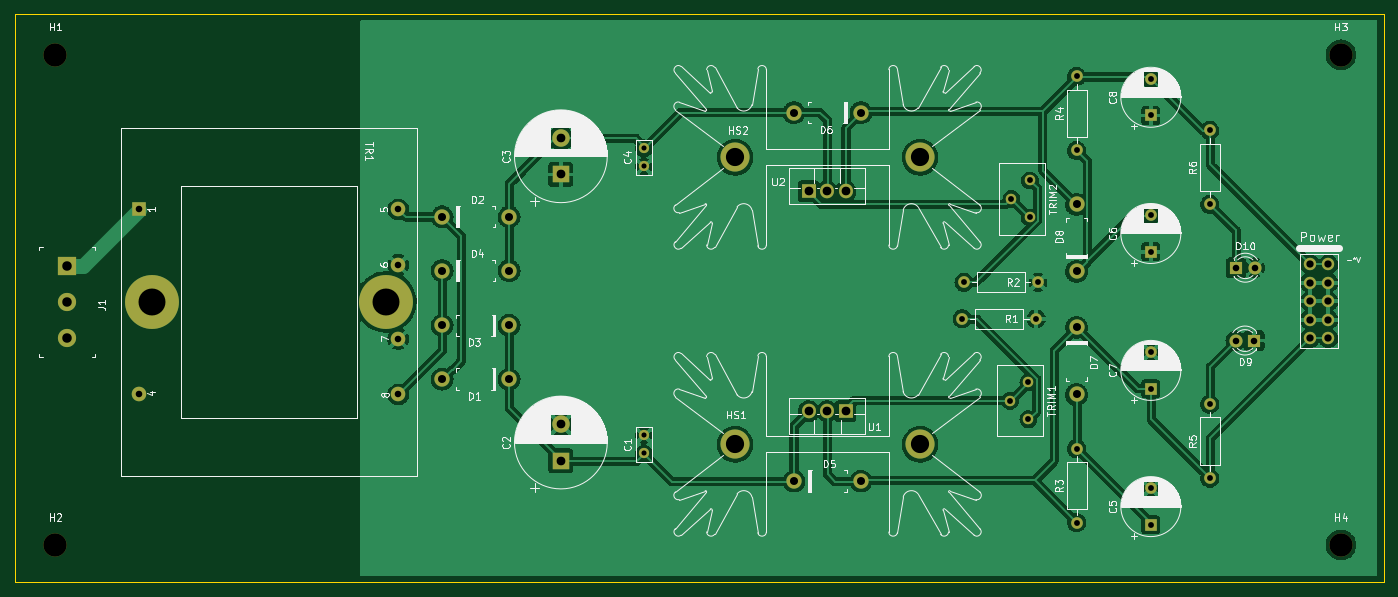
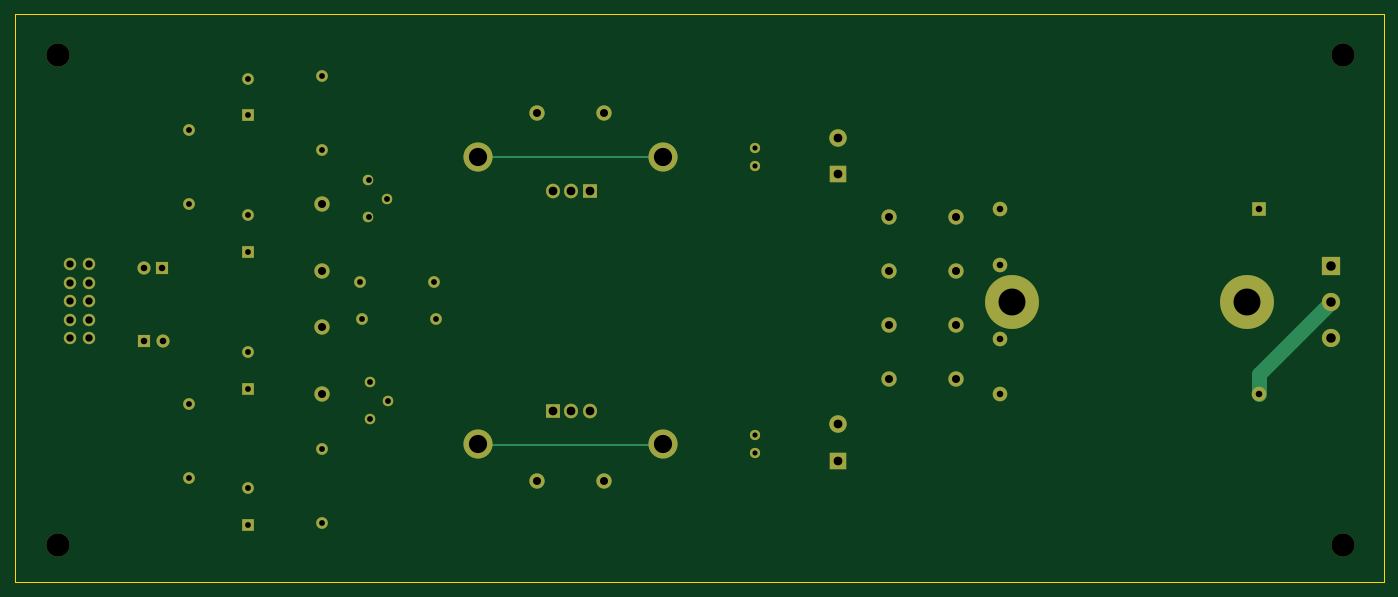
Circuit board: 11 layer files. Board 188.0 x 78.0 mm.
- bottom_copper: Full Linear PSU-B_Cu.gbr (7442 bytes)
- bottom_mask: Full Linear PSU-B_Mask.gbr (4194 bytes)
- paste: Full Linear PSU-B_Paste.gbr (465 bytes)
- bottom_silk: Full Linear PSU-B_Silkscreen.gbr (466 bytes)
- outline: Full Linear PSU-Edge_Cuts.gbr (695 bytes)
- top_copper: Full Linear PSU-F_Cu.gbr (221609 bytes)
- top_mask: Full Linear PSU-F_Mask.gbr (4189 bytes)
- paste: Full Linear PSU-F_Paste.gbr (465 bytes)
- top_silk: Full Linear PSU-F_Silkscreen.gbr (104091 bytes)
- drill: Full Linear PSU-NPTH.drl (404 bytes)
- drill: Full Linear PSU-PTH.drl (2177 bytes)

=== bottom_copper: Full Linear PSU-B_Cu.gbr (7442 bytes, source omitted) ===
=== bottom_mask: Full Linear PSU-B_Mask.gbr ===
%TF.GenerationSoftware,KiCad,Pcbnew,(6.0.0-0)*%
%TF.CreationDate,2022-01-03T20:25:41-06:00*%
%TF.ProjectId,Full Linear PSU,46756c6c-204c-4696-9e65-617220505355,0.1*%
%TF.SameCoordinates,Original*%
%TF.FileFunction,Soldermask,Bot*%
%TF.FilePolarity,Negative*%
%FSLAX46Y46*%
G04 Gerber Fmt 4.6, Leading zero omitted, Abs format (unit mm)*
G04 Created by KiCad (PCBNEW (6.0.0-0)) date 2022-01-03 20:25:41*
%MOMM*%
%LPD*%
G01*
G04 APERTURE LIST*
%ADD10C,1.600000*%
%ADD11O,1.600000X1.600000*%
%ADD12R,2.000000X2.000000*%
%ADD13C,2.000000*%
%ADD14C,7.400000*%
%ADD15C,4.100000*%
%ADD16C,2.100000*%
%ADD17R,1.600000X1.600000*%
%ADD18R,1.905000X2.000000*%
%ADD19O,1.905000X2.000000*%
%ADD20C,1.440000*%
%ADD21C,3.200000*%
%ADD22R,2.500000X2.500000*%
%ADD23C,2.500000*%
%ADD24R,1.800000X1.800000*%
%ADD25C,1.800000*%
%ADD26R,2.400000X2.400000*%
%ADD27C,2.400000*%
%ADD28C,1.400000*%
%ADD29C,4.000000*%
%ADD30O,1.700000X1.700000*%
G04 APERTURE END LIST*
D10*
%TO.C,R1*%
X192100000Y-103800000D03*
D11*
X202260000Y-103800000D03*
%TD*%
D12*
%TO.C,TR1*%
X79120000Y-88800000D03*
D13*
X79120000Y-114200000D03*
X114680000Y-88800000D03*
X114680000Y-96420000D03*
X114680000Y-106580000D03*
X114680000Y-114200000D03*
D14*
X112990900Y-101500000D03*
D15*
X112990900Y-101500000D03*
D14*
X80809100Y-101500000D03*
D15*
X80809100Y-101500000D03*
%TD*%
D10*
%TO.C,R6*%
X226100000Y-88100000D03*
D11*
X226100000Y-77940000D03*
%TD*%
D10*
%TO.C,R5*%
X226100000Y-125700000D03*
D11*
X226100000Y-115540000D03*
%TD*%
D16*
%TO.C,D3*%
X120700000Y-104700000D03*
X129900000Y-104700000D03*
%TD*%
D17*
%TO.C,C7*%
X218000000Y-113400000D03*
D10*
X218000000Y-108400000D03*
%TD*%
D18*
%TO.C,U1*%
X176100000Y-116500000D03*
D19*
X173560000Y-116500000D03*
X171020000Y-116500000D03*
%TD*%
D20*
%TO.C,TRIM2*%
X201400000Y-89900000D03*
X198860000Y-87360000D03*
X201400000Y-84820000D03*
%TD*%
D17*
%TO.C,C6*%
X218000000Y-94600000D03*
D10*
X218000000Y-89600000D03*
%TD*%
D21*
%TO.C,H4*%
X244094000Y-134874000D03*
%TD*%
D16*
%TO.C,D2*%
X129900000Y-89800000D03*
X120700000Y-89800000D03*
%TD*%
D10*
%TO.C,R3*%
X207800000Y-131800000D03*
D11*
X207800000Y-121640000D03*
%TD*%
D20*
%TO.C,TRIM1*%
X201200000Y-117600000D03*
X198660000Y-115060000D03*
X201200000Y-112520000D03*
%TD*%
D22*
%TO.C,J1*%
X69200000Y-96500000D03*
D23*
X69200000Y-101500000D03*
X69200000Y-106500000D03*
%TD*%
D16*
%TO.C,D1*%
X120700000Y-112100000D03*
X129900000Y-112100000D03*
%TD*%
D17*
%TO.C,C8*%
X218000000Y-75900000D03*
D10*
X218000000Y-70900000D03*
%TD*%
D16*
%TO.C,D4*%
X129900000Y-97200000D03*
X120700000Y-97200000D03*
%TD*%
D21*
%TO.C,H1*%
X67564000Y-67564000D03*
%TD*%
D16*
%TO.C,D6*%
X169000000Y-75500000D03*
X178200000Y-75500000D03*
%TD*%
D24*
%TO.C,D10*%
X229700000Y-96800000D03*
D25*
X232240000Y-96800000D03*
%TD*%
D21*
%TO.C,H2*%
X67564000Y-134874000D03*
%TD*%
D10*
%TO.C,R2*%
X202500000Y-98800000D03*
D11*
X192340000Y-98800000D03*
%TD*%
D21*
%TO.C,H3*%
X244094000Y-67564000D03*
%TD*%
D10*
%TO.C,R4*%
X207800000Y-80700000D03*
D11*
X207800000Y-70540000D03*
%TD*%
D24*
%TO.C,D9*%
X232200000Y-106800000D03*
D25*
X229660000Y-106800000D03*
%TD*%
D26*
%TO.C,C2*%
X137000000Y-123300000D03*
D27*
X137000000Y-118300000D03*
%TD*%
D17*
%TO.C,C5*%
X218000000Y-132100000D03*
D10*
X218000000Y-127100000D03*
%TD*%
D28*
%TO.C,C1*%
X148400000Y-122300000D03*
X148400000Y-119800000D03*
%TD*%
D29*
%TO.C,HS1*%
X186320000Y-121050000D03*
X160920000Y-121050000D03*
%TD*%
D16*
%TO.C,D5*%
X178200000Y-126100000D03*
X169000000Y-126100000D03*
%TD*%
%TO.C,D8*%
X207800000Y-88100000D03*
X207800000Y-97300000D03*
%TD*%
D30*
%TO.C,J2*%
X242370000Y-106480000D03*
X239830000Y-106480000D03*
X242370000Y-103940000D03*
X239830000Y-103940000D03*
X242370000Y-101400000D03*
X239830000Y-101400000D03*
X242370000Y-98860000D03*
X239830000Y-98860000D03*
X242370000Y-96320000D03*
X239830000Y-96320000D03*
%TD*%
D26*
%TO.C,C3*%
X137000000Y-84000000D03*
D27*
X137000000Y-79000000D03*
%TD*%
D16*
%TO.C,D7*%
X207800000Y-114200000D03*
X207800000Y-105000000D03*
%TD*%
D29*
%TO.C,HS2*%
X186320000Y-81650000D03*
X160920000Y-81650000D03*
%TD*%
D18*
%TO.C,U2*%
X171000000Y-86300000D03*
D19*
X173540000Y-86300000D03*
X176080000Y-86300000D03*
%TD*%
D28*
%TO.C,C4*%
X148400000Y-82900000D03*
X148400000Y-80400000D03*
%TD*%
M02*

=== paste: Full Linear PSU-B_Paste.gbr ===
%TF.GenerationSoftware,KiCad,Pcbnew,(6.0.0-0)*%
%TF.CreationDate,2022-01-03T20:25:41-06:00*%
%TF.ProjectId,Full Linear PSU,46756c6c-204c-4696-9e65-617220505355,0.1*%
%TF.SameCoordinates,Original*%
%TF.FileFunction,Paste,Bot*%
%TF.FilePolarity,Positive*%
%FSLAX46Y46*%
G04 Gerber Fmt 4.6, Leading zero omitted, Abs format (unit mm)*
G04 Created by KiCad (PCBNEW (6.0.0-0)) date 2022-01-03 20:25:41*
%MOMM*%
%LPD*%
G01*
G04 APERTURE LIST*
G04 APERTURE END LIST*
M02*

=== bottom_silk: Full Linear PSU-B_Silkscreen.gbr ===
%TF.GenerationSoftware,KiCad,Pcbnew,(6.0.0-0)*%
%TF.CreationDate,2022-01-03T20:25:41-06:00*%
%TF.ProjectId,Full Linear PSU,46756c6c-204c-4696-9e65-617220505355,0.1*%
%TF.SameCoordinates,Original*%
%TF.FileFunction,Legend,Bot*%
%TF.FilePolarity,Positive*%
%FSLAX46Y46*%
G04 Gerber Fmt 4.6, Leading zero omitted, Abs format (unit mm)*
G04 Created by KiCad (PCBNEW (6.0.0-0)) date 2022-01-03 20:25:41*
%MOMM*%
%LPD*%
G01*
G04 APERTURE LIST*
G04 APERTURE END LIST*
M02*

=== outline: Full Linear PSU-Edge_Cuts.gbr ===
%TF.GenerationSoftware,KiCad,Pcbnew,(6.0.0-0)*%
%TF.CreationDate,2022-01-03T20:25:41-06:00*%
%TF.ProjectId,Full Linear PSU,46756c6c-204c-4696-9e65-617220505355,0.1*%
%TF.SameCoordinates,Original*%
%TF.FileFunction,Profile,NP*%
%FSLAX46Y46*%
G04 Gerber Fmt 4.6, Leading zero omitted, Abs format (unit mm)*
G04 Created by KiCad (PCBNEW (6.0.0-0)) date 2022-01-03 20:25:41*
%MOMM*%
%LPD*%
G01*
G04 APERTURE LIST*
%TA.AperFunction,Profile*%
%ADD10C,0.100000*%
%TD*%
G04 APERTURE END LIST*
D10*
X62000000Y-62000000D02*
X250000000Y-62000000D01*
X250000000Y-62000000D02*
X250000000Y-140000000D01*
X250000000Y-140000000D02*
X62000000Y-140000000D01*
X62000000Y-140000000D02*
X62000000Y-62000000D01*
M02*

=== top_copper: Full Linear PSU-F_Cu.gbr (221609 bytes, source omitted) ===
=== top_mask: Full Linear PSU-F_Mask.gbr ===
%TF.GenerationSoftware,KiCad,Pcbnew,(6.0.0-0)*%
%TF.CreationDate,2022-01-03T20:25:41-06:00*%
%TF.ProjectId,Full Linear PSU,46756c6c-204c-4696-9e65-617220505355,0.1*%
%TF.SameCoordinates,Original*%
%TF.FileFunction,Soldermask,Top*%
%TF.FilePolarity,Negative*%
%FSLAX46Y46*%
G04 Gerber Fmt 4.6, Leading zero omitted, Abs format (unit mm)*
G04 Created by KiCad (PCBNEW (6.0.0-0)) date 2022-01-03 20:25:41*
%MOMM*%
%LPD*%
G01*
G04 APERTURE LIST*
%ADD10C,1.600000*%
%ADD11O,1.600000X1.600000*%
%ADD12R,2.000000X2.000000*%
%ADD13C,2.000000*%
%ADD14C,7.400000*%
%ADD15C,4.100000*%
%ADD16C,2.100000*%
%ADD17R,1.600000X1.600000*%
%ADD18R,1.905000X2.000000*%
%ADD19O,1.905000X2.000000*%
%ADD20C,1.440000*%
%ADD21C,3.200000*%
%ADD22R,2.500000X2.500000*%
%ADD23C,2.500000*%
%ADD24R,1.800000X1.800000*%
%ADD25C,1.800000*%
%ADD26R,2.400000X2.400000*%
%ADD27C,2.400000*%
%ADD28C,1.400000*%
%ADD29C,4.000000*%
%ADD30O,1.700000X1.700000*%
G04 APERTURE END LIST*
D10*
%TO.C,R1*%
X192100000Y-103800000D03*
D11*
X202260000Y-103800000D03*
%TD*%
D12*
%TO.C,TR1*%
X79120000Y-88800000D03*
D13*
X79120000Y-114200000D03*
X114680000Y-88800000D03*
X114680000Y-96420000D03*
X114680000Y-106580000D03*
X114680000Y-114200000D03*
D14*
X112990900Y-101500000D03*
D15*
X112990900Y-101500000D03*
X80809100Y-101500000D03*
D14*
X80809100Y-101500000D03*
%TD*%
D10*
%TO.C,R6*%
X226100000Y-88100000D03*
D11*
X226100000Y-77940000D03*
%TD*%
D10*
%TO.C,R5*%
X226100000Y-125700000D03*
D11*
X226100000Y-115540000D03*
%TD*%
D16*
%TO.C,D3*%
X120700000Y-104700000D03*
X129900000Y-104700000D03*
%TD*%
D17*
%TO.C,C7*%
X218000000Y-113400000D03*
D10*
X218000000Y-108400000D03*
%TD*%
D18*
%TO.C,U1*%
X176100000Y-116500000D03*
D19*
X173560000Y-116500000D03*
X171020000Y-116500000D03*
%TD*%
D20*
%TO.C,TRIM2*%
X201400000Y-89900000D03*
X198860000Y-87360000D03*
X201400000Y-84820000D03*
%TD*%
D17*
%TO.C,C6*%
X218000000Y-94600000D03*
D10*
X218000000Y-89600000D03*
%TD*%
D21*
%TO.C,H4*%
X244094000Y-134874000D03*
%TD*%
D16*
%TO.C,D2*%
X129900000Y-89800000D03*
X120700000Y-89800000D03*
%TD*%
D10*
%TO.C,R3*%
X207800000Y-131800000D03*
D11*
X207800000Y-121640000D03*
%TD*%
D20*
%TO.C,TRIM1*%
X201200000Y-117600000D03*
X198660000Y-115060000D03*
X201200000Y-112520000D03*
%TD*%
D22*
%TO.C,J1*%
X69200000Y-96500000D03*
D23*
X69200000Y-101500000D03*
X69200000Y-106500000D03*
%TD*%
D16*
%TO.C,D1*%
X120700000Y-112100000D03*
X129900000Y-112100000D03*
%TD*%
D17*
%TO.C,C8*%
X218000000Y-75900000D03*
D10*
X218000000Y-70900000D03*
%TD*%
D16*
%TO.C,D4*%
X129900000Y-97200000D03*
X120700000Y-97200000D03*
%TD*%
D21*
%TO.C,H1*%
X67564000Y-67564000D03*
%TD*%
D16*
%TO.C,D6*%
X169000000Y-75500000D03*
X178200000Y-75500000D03*
%TD*%
D24*
%TO.C,D10*%
X229700000Y-96800000D03*
D25*
X232240000Y-96800000D03*
%TD*%
D21*
%TO.C,H2*%
X67564000Y-134874000D03*
%TD*%
D10*
%TO.C,R2*%
X202500000Y-98800000D03*
D11*
X192340000Y-98800000D03*
%TD*%
D21*
%TO.C,H3*%
X244094000Y-67564000D03*
%TD*%
D10*
%TO.C,R4*%
X207800000Y-80700000D03*
D11*
X207800000Y-70540000D03*
%TD*%
D24*
%TO.C,D9*%
X232200000Y-106800000D03*
D25*
X229660000Y-106800000D03*
%TD*%
D26*
%TO.C,C2*%
X137000000Y-123300000D03*
D27*
X137000000Y-118300000D03*
%TD*%
D17*
%TO.C,C5*%
X218000000Y-132100000D03*
D10*
X218000000Y-127100000D03*
%TD*%
D28*
%TO.C,C1*%
X148400000Y-122300000D03*
X148400000Y-119800000D03*
%TD*%
D29*
%TO.C,HS1*%
X186320000Y-121050000D03*
X160920000Y-121050000D03*
%TD*%
D16*
%TO.C,D5*%
X178200000Y-126100000D03*
X169000000Y-126100000D03*
%TD*%
%TO.C,D8*%
X207800000Y-88100000D03*
X207800000Y-97300000D03*
%TD*%
D30*
%TO.C,J2*%
X242370000Y-106480000D03*
X239830000Y-106480000D03*
X242370000Y-103940000D03*
X239830000Y-103940000D03*
X242370000Y-101400000D03*
X239830000Y-101400000D03*
X242370000Y-98860000D03*
X239830000Y-98860000D03*
X242370000Y-96320000D03*
X239830000Y-96320000D03*
%TD*%
D26*
%TO.C,C3*%
X137000000Y-84000000D03*
D27*
X137000000Y-79000000D03*
%TD*%
D16*
%TO.C,D7*%
X207800000Y-114200000D03*
X207800000Y-105000000D03*
%TD*%
D29*
%TO.C,HS2*%
X186320000Y-81650000D03*
X160920000Y-81650000D03*
%TD*%
D18*
%TO.C,U2*%
X171000000Y-86300000D03*
D19*
X173540000Y-86300000D03*
X176080000Y-86300000D03*
%TD*%
D28*
%TO.C,C4*%
X148400000Y-82900000D03*
X148400000Y-80400000D03*
%TD*%
M02*

=== paste: Full Linear PSU-F_Paste.gbr ===
%TF.GenerationSoftware,KiCad,Pcbnew,(6.0.0-0)*%
%TF.CreationDate,2022-01-03T20:25:41-06:00*%
%TF.ProjectId,Full Linear PSU,46756c6c-204c-4696-9e65-617220505355,0.1*%
%TF.SameCoordinates,Original*%
%TF.FileFunction,Paste,Top*%
%TF.FilePolarity,Positive*%
%FSLAX46Y46*%
G04 Gerber Fmt 4.6, Leading zero omitted, Abs format (unit mm)*
G04 Created by KiCad (PCBNEW (6.0.0-0)) date 2022-01-03 20:25:41*
%MOMM*%
%LPD*%
G01*
G04 APERTURE LIST*
G04 APERTURE END LIST*
M02*

=== top_silk: Full Linear PSU-F_Silkscreen.gbr (104091 bytes, source omitted) ===
=== drill: Full Linear PSU-NPTH.drl ===
M48
; DRILL file {KiCad (6.0.0-0)} date Monday, January 03, 2022 at 08:25:50 pm
; FORMAT={-:-/ absolute / inch / decimal}
; #@! TF.CreationDate,2022-01-03T20:25:50-06:00
; #@! TF.GenerationSoftware,Kicad,Pcbnew,(6.0.0-0)
; #@! TF.FileFunction,NonPlated,1,2,NPTH
FMAT,2
INCH
; #@! TA.AperFunction,NonPlated,NPTH,ComponentDrill
T1C0.1260
%
G90
G05
T1
X2.66Y-2.66
X2.66Y-5.31
X9.61Y-2.66
X9.61Y-5.31
T0
M30

=== drill: Full Linear PSU-PTH.drl ===
M48
; DRILL file {KiCad (6.0.0-0)} date Monday, January 03, 2022 at 08:25:50 pm
; FORMAT={-:-/ absolute / inch / decimal}
; #@! TF.CreationDate,2022-01-03T20:25:50-06:00
; #@! TF.GenerationSoftware,Kicad,Pcbnew,(6.0.0-0)
; #@! TF.FileFunction,Plated,1,2,PTH
FMAT,2
INCH
; #@! TA.AperFunction,Plated,PTH,ComponentDrill
T1C0.0276
; #@! TA.AperFunction,Plated,PTH,ComponentDrill
T2C0.0315
; #@! TA.AperFunction,Plated,PTH,ComponentDrill
T3C0.0354
; #@! TA.AperFunction,Plated,PTH,ComponentDrill
T4C0.0394
; #@! TA.AperFunction,Plated,PTH,ComponentDrill
T5C0.0433
; #@! TA.AperFunction,Plated,PTH,ComponentDrill
T6C0.0472
; #@! TA.AperFunction,Plated,PTH,ComponentDrill
T7C0.0512
; #@! TA.AperFunction,Plated,PTH,ComponentDrill
T8C0.0984
; #@! TA.AperFunction,Plated,PTH,ComponentDrill
T9C0.1457
%
G90
G05
T1
X5.8425Y-3.1654
X5.8425Y-3.2638
X5.8425Y-4.7165
X5.8425Y-4.815
T2
X7.563Y-4.0866
X7.5724Y-3.8898
X7.8213Y-4.5299
X7.8291Y-3.4394
X7.9213Y-4.4299
X7.9213Y-4.6299
X7.9291Y-3.3394
X7.9291Y-3.5394
X7.963Y-4.0866
X7.9724Y-3.8898
X8.1811Y-2.7772
X8.1811Y-3.1772
X8.1811Y-4.789
X8.1811Y-5.189
X8.5827Y-2.7913
X8.5827Y-2.9882
X8.5827Y-3.5276
X8.5827Y-3.7244
X8.5827Y-4.2677
X8.5827Y-4.4646
X8.5827Y-5.0039
X8.5827Y-5.2008
X8.9016Y-3.0685
X8.9016Y-3.4685
X8.9016Y-4.5488
X8.9016Y-4.9488
T3
X3.115Y-3.4961
X3.115Y-4.4961
X4.515Y-3.4961
X4.515Y-3.7961
X4.515Y-4.1961
X4.515Y-4.4961
X9.0417Y-4.2047
X9.0433Y-3.811
X9.1417Y-4.2047
X9.1433Y-3.811
T4
X9.4421Y-3.7921
X9.4421Y-3.8921
X9.4421Y-3.9921
X9.4421Y-4.0921
X9.4421Y-4.1921
X9.5421Y-3.7921
X9.5421Y-3.8921
X9.5421Y-3.9921
X9.5421Y-4.0921
X9.5421Y-4.1921
T5
X4.752Y-3.5354
X4.752Y-3.8268
X4.752Y-4.122
X4.752Y-4.4134
X5.1142Y-3.5354
X5.1142Y-3.8268
X5.1142Y-4.122
X5.1142Y-4.4134
X6.6535Y-2.9724
X6.6535Y-4.9646
X7.0157Y-2.9724
X7.0157Y-4.9646
X8.1811Y-3.4685
X8.1811Y-3.8307
X8.1811Y-4.1339
X8.1811Y-4.4961
T6
X5.3937Y-3.1102
X5.3937Y-3.3071
X5.3937Y-4.6575
X5.3937Y-4.8543
X6.7323Y-3.3976
X6.7331Y-4.5866
X6.8323Y-3.3976
X6.8331Y-4.5866
X6.9323Y-3.3976
X6.9331Y-4.5866
T7
X2.7244Y-3.7992
X2.7244Y-3.9961
X2.7244Y-4.1929
T8
X6.3354Y-3.2146
X6.3354Y-4.7657
X7.3354Y-3.2146
X7.3354Y-4.7657
T9
X3.1815Y-3.9961
X4.4485Y-3.9961
T0
M30

